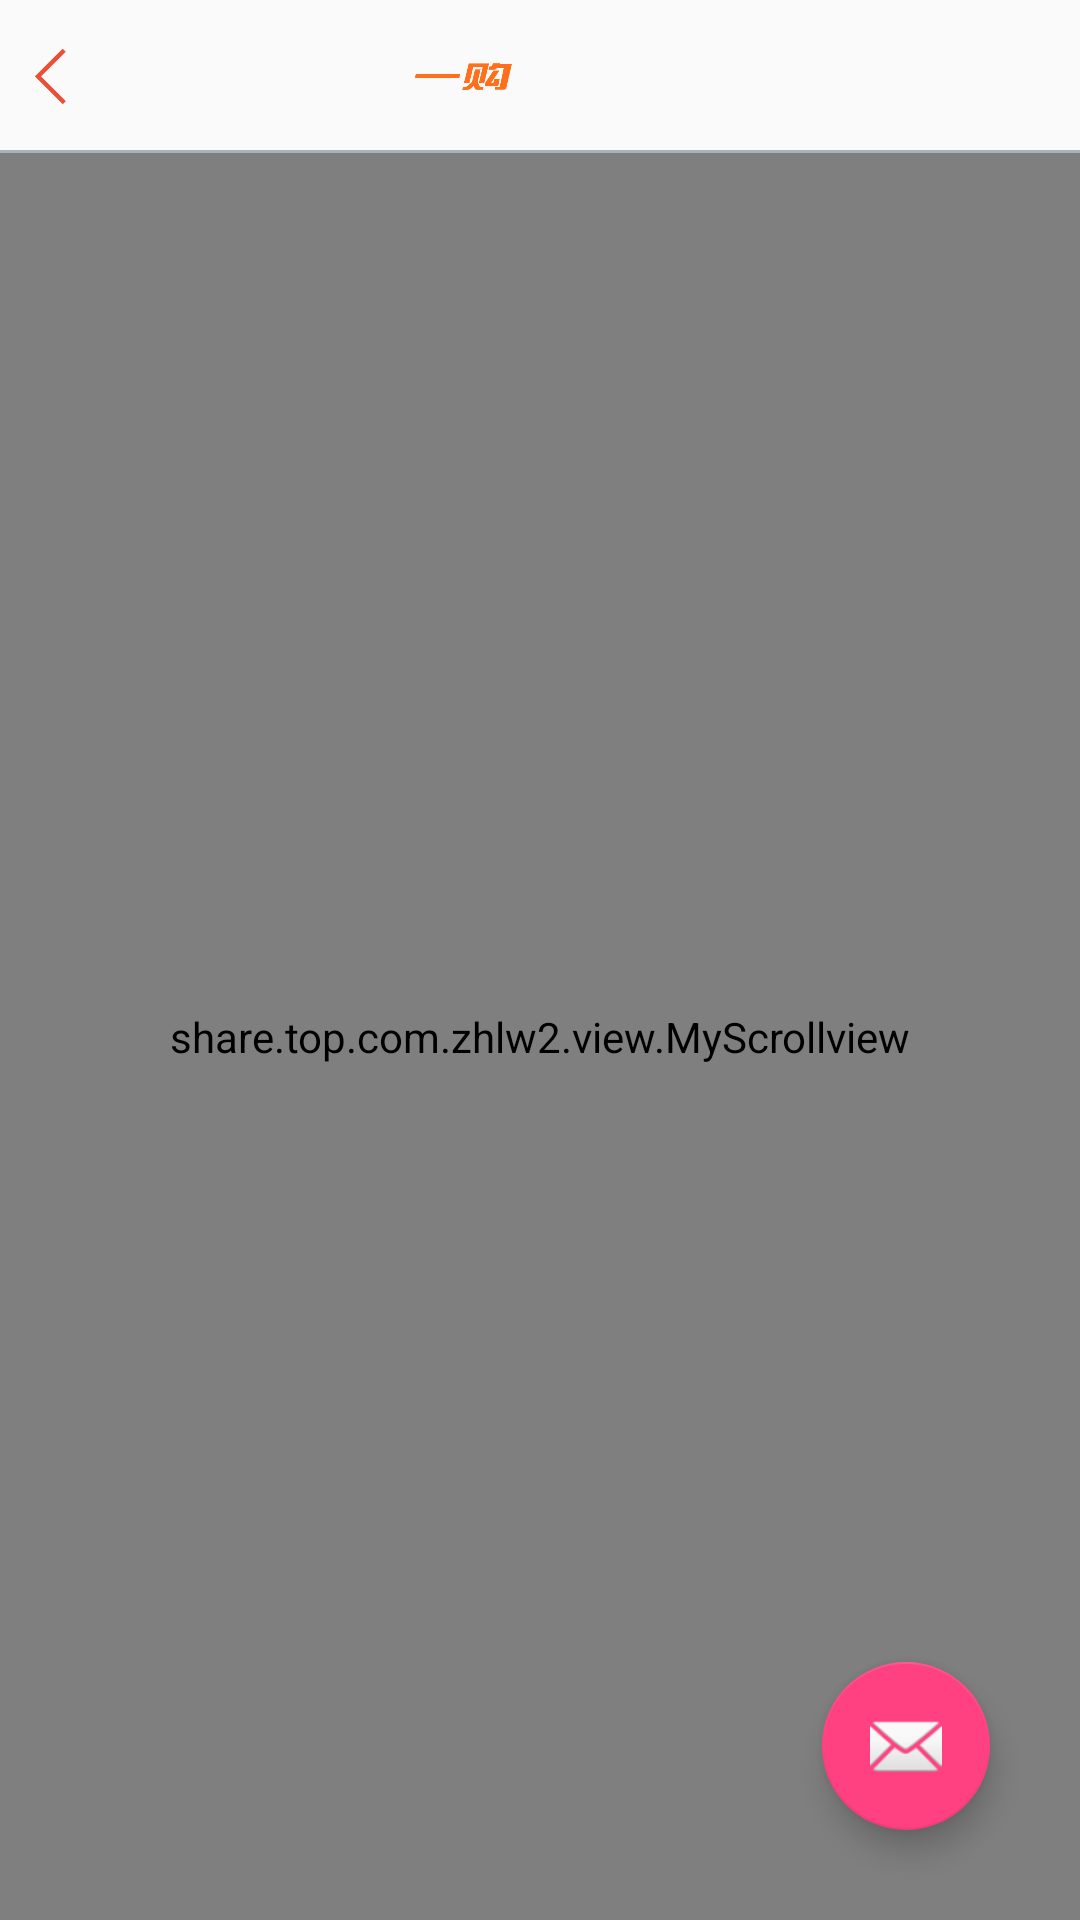

This screen was rendered from an Android layout file. Write that file and the resources it references.
<!-- AndroidManifest.xml: application theme AppTheme -->
<!-- res/layout/activity_item2.xml -->
<?xml version="1.0" encoding="utf-8"?>
<RelativeLayout xmlns:android="http://schemas.android.com/apk/res/android"
    xmlns:app="http://schemas.android.com/apk/res-auto"
    xmlns:tools="http://schemas.android.com/tools"
    android:layout_width="match_parent"
    android:layout_height="match_parent"
    tools:context=".activity.Item2Activity">

    <FrameLayout
        android:id="@+id/framentLayout"
        android:layout_width="match_parent"
        android:layout_height="wrap_content">

        <include layout="@layout/bar_layout" />

        <include layout="@layout/serach_layout" />
    </FrameLayout>

    <android.support.design.widget.CoordinatorLayout
        android:layout_width="match_parent"
        android:layout_height="wrap_content"
        android:layout_below="@id/framentLayout">

        <FrameLayout
            android:layout_width="match_parent"
            android:layout_height="match_parent">

            <android.support.v4.view.ViewPager
                android:id="@+id/item2ViewPager"
                android:layout_width="match_parent"
                android:layout_height="match_parent"
                android:layout_below="@id/framentLayout" />

            <share.top.com.zhlw2.view.MyScrollview
                android:id="@+id/item2ScrollView"
                android:layout_width="match_parent"
                android:layout_height="match_parent">

                <LinearLayout
                    android:layout_width="match_parent"
                    android:layout_height="match_parent"
                    android:orientation="vertical"
                    android:padding="2dp">

                    <GridView
                        android:id="@+id/item2GridView"
                        android:layout_width="match_parent"
                        android:layout_height="85dp"
                        android:horizontalSpacing="1dp"
                        android:numColumns="3"
                        android:verticalSpacing="1dp" />

                    <android.support.v7.widget.RecyclerView
                        android:id="@+id/item2RecyclerView"
                        android:layout_width="match_parent"
                        android:layout_height="match_parent" />
                </LinearLayout>
            </share.top.com.zhlw2.view.MyScrollview>

            <android.support.design.widget.FloatingActionButton
                android:id="@+id/flatingbtn"
                android:layout_width="wrap_content"
                android:layout_height="wrap_content"
                android:layout_alignParentBottom="true"
                android:layout_alignParentRight="true"
                android:layout_gravity="right|bottom"
                android:layout_margin="30dp"
                android:src="@android:drawable/ic_dialog_email"
                app:layout_anchor="@id/item2ScrollView"
                app:layout_anchorGravity="bottom|right|end"
                app:layout_behavior="share.top.com.zhlw2.view.FooterBehavior" />
        </FrameLayout>
    </android.support.design.widget.CoordinatorLayout>
</RelativeLayout>
<!-- res/layout/bar_layout.xml (included above) -->
<?xml version="1.0" encoding="utf-8"?>
<RelativeLayout xmlns:android="http://schemas.android.com/apk/res/android"
    android:id="@+id/titlebarLayout"
    android:layout_width="match_parent"
    android:layout_height="wrap_content">

    <RelativeLayout
        android:id="@+id/sssss"
        android:layout_width="match_parent"
        android:layout_height="50dp">

        <ImageView
            android:id="@+id/goback"
            android:layout_width="35dp"
            android:layout_height="35dp"
            android:layout_centerVertical="true"
            android:src="@mipmap/goback" />

        <ImageView
            android:layout_width="90dp"
            android:layout_height="40dp"
            android:layout_centerInParent="true"
            android:layout_centerVertical="true"
            android:layout_marginLeft="20dp"
            android:src="@mipmap/yigou" />
    </RelativeLayout>

    <TextView
        android:layout_width="match_parent"
        android:layout_height="1dp"
        android:layout_below="@id/sssss"
        android:background="@color/linecolor" />
</RelativeLayout>
<!-- res/layout/serach_layout.xml (included above) -->
<?xml version="1.0" encoding="utf-8"?>
<LinearLayout xmlns:android="http://schemas.android.com/apk/res/android"
    android:id="@+id/serachLayout"
    android:layout_width="match_parent"
    android:layout_height="wrap_content"
    android:orientation="vertical"
    android:visibility="gone">

    <LinearLayout
        android:id="@+id/tttt"
        android:layout_width="match_parent"
        android:layout_height="50dp"
        android:gravity="center_vertical"
        android:orientation="horizontal">

        <LinearLayout
            android:layout_width="match_parent"
            android:layout_height="40dp"
            android:layout_weight="3.5"
            android:gravity="center"
            android:orientation="horizontal">

            <ImageView
                android:id="@+id/SubmitGoBack"
                android:layout_width="20dp"
                android:layout_height="20dp"
                android:layout_centerVertical="true"
                android:src="@mipmap/backbutton" />
        </LinearLayout>

        <LinearLayout
            android:layout_width="match_parent"
            android:layout_height="40dp"
            android:layout_weight="1"
            android:gravity="center"
            android:orientation="horizontal">

            <EditText
                android:id="@+id/edSearch"
                android:layout_width="match_parent"
                android:layout_height="30dp"
                android:layout_marginLeft="2dp"
                android:background="@drawable/ed_bg"
                android:hint="   请你需要查询的城市"
                android:textColor="@color/linecolor"
                android:textSize="15dp" />
        </LinearLayout>

        <LinearLayout
            android:layout_width="match_parent"
            android:layout_height="40dp"
            android:layout_weight="3.5"
            android:gravity="center"
            android:orientation="horizontal">

            <TextView
                android:id="@+id/searchSubText"
                android:layout_width="wrap_content"
                android:layout_height="wrap_content"
                android:text="搜索" />
        </LinearLayout>
    </LinearLayout>

    <TextView
        android:layout_width="match_parent"
        android:layout_height="0.5dp"
        android:background="@color/linecolor" />
</LinearLayout>
<!-- resources referenced by this layout -->
<resources>
  <color name="linecolor">#A8B2BB</color>
  <!-- drawable ed_bg (drawable) -->
  <?xml version="1.0" encoding="utf-8"?>
  <shape xmlns:android="http://schemas.android.com/apk/res/android">
  
      <solid android:color="#ffffff" />
      <corners android:radius="10dp" />
      <stroke
          android:width="1dp"
          android:color="@color/linecolor" />
  </shape>
  <!-- mipmap backbutton: png bitmap (mipmap-hdpi, 780 bytes) -->
  <!-- mipmap goback: png bitmap (mipmap-xxhdpi, 2044 bytes) -->
  <!-- mipmap yigou: png bitmap (mipmap-hdpi, 1608 bytes) -->
  <style name="AppTheme" parent="Theme.AppCompat.Light.DarkActionBar">
          <item name="windowNoTitle">true</item>
          <item name="windowActionBar">false</item>
          <item name="android:windowActionBar">true</item>
          <item name="android:windowNoTitle">true</item>
          <item name="colorPrimary">@color/colorPrimary</item>
          <item name="colorPrimaryDark">@color/colorPrimaryDark</item>
          <item name="colorAccent">@color/colorAccent</item>
      </style>
  <color name="colorPrimary">#000000</color>
  <color name="colorPrimaryDark">#000000</color>
  <color name="colorAccent">#FF4081</color>
</resources>
